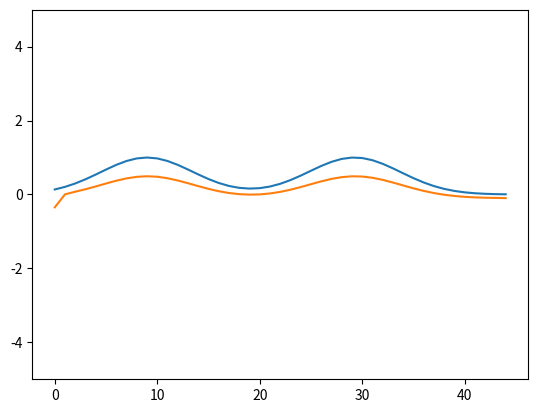

Write Python code to recreate this figure.
import numpy as np
from scipy import signal, special
import matplotlib.pyplot as plt
import matplotlib.animation as animation


def gaussian(distance, sigma):
    return np.exp(-(distance / sigma) ** 2 / 2)


def gaussian_distribution(position, size, sigma):
    result = np.empty(size)
    for i in range(size):
        current = (i / size)
        result[i] = gaussian(np.abs(position - current), sigma)
    return result


def gaussian_distribution_uniform(position, size, sigma):
    result = gaussian_distribution(position, size, sigma)
    result = np.divide(result, np.sum(result))
    return result


class DNF1D:
    def __init__(self, width):
        self.width = width
        self.dt = 0.2
        self.tau = 1
        self.dt_tau = self.dt/self.tau
        self.cexc = 3.5
        self.sexc = 0.005
        # self.cinh = 1
        # self.sinh = 0.1
        self.gain = 1.5
        self.resting_level = -2
        self.gi = 0

        self.input = np.zeros(width, dtype=float)
        self.potentials = np.zeros(width, dtype=float)
        self.activations = np.zeros(width, dtype=float)
        self.lateral = np.zeros(width, dtype=float)
        self.kernel = np.zeros(width*2-1, dtype=float)

        self.kernel = (self.cexc * gaussian_distribution_uniform(0.5, self.width*2-1, self.sexc)) - (self.gi / (self.width*2-1))
        # (self.cinh * gaussian_distribution_uniform((0.5, 0.5), (self.width*2, self.height*2), self.sinh)) - \

    def normal_distance(self, a, b):
        return np.abs((a - b) / self.width)

    def difference_of_gaussian(self, x, y):
        return self.kernel[np.abs(x - y)]

    def gaussian_activity(self, a, b, sigma):
        for i in range(self.width):
            self.input[i] = gaussian(self.normal_distance(a*self.width, i), sigma) + gaussian(self.normal_distance(b*self.width, i), sigma)

    def update_neuron(self, x):
        # lateral = 0
        # for i in range(self.width):
        #     for j in range(self.height):
        #         lateral += self.potentials[i, j]*self.optimized_DoG((i, j), x)
        self.potentials[x] += self.dt_tau * (-self.potentials[x] + self.resting_level + self.lateral[x] + self.input[x]*self.gain)
        # if self.potentials[x] > 1:
        #     self.potentials[x] = 1
        # elif self.potentials[x] < -1:
        #     self.potentials[x] = -1

    def update_map(self):
        self.activations = special.expit(self.potentials)
        self.lateral = signal.fftconvolve(self.activations, self.kernel, mode='same')
        # self.lateral = np.divide(self.lateral, self.width*self.height)*40*40

        # print(self.lateral)
        neurons_list = list(range(self.width))
        np.random.shuffle(neurons_list)
        for i in neurons_list:
            self.update_neuron(i)


def updatefig(*args):
    dnf.update_map()
    pot.set_ydata(dnf.potentials)
    return pot,


if __name__ == '__main__':
    fig, ax = plt.subplots()
    ax.set_ylim(-5, 5)
    dnf = DNF1D(45)
    dnf.gaussian_activity((0.2), (0.65), 0.1)
    # krn, = ax.plot(dnf.kernel)
    inp, = ax.plot(dnf.input)
    pot, = ax.plot(list(range(dnf.width)), dnf.input)
    ani = animation.FuncAnimation(fig, updatefig, interval=100, blit=True)

    plt.show()